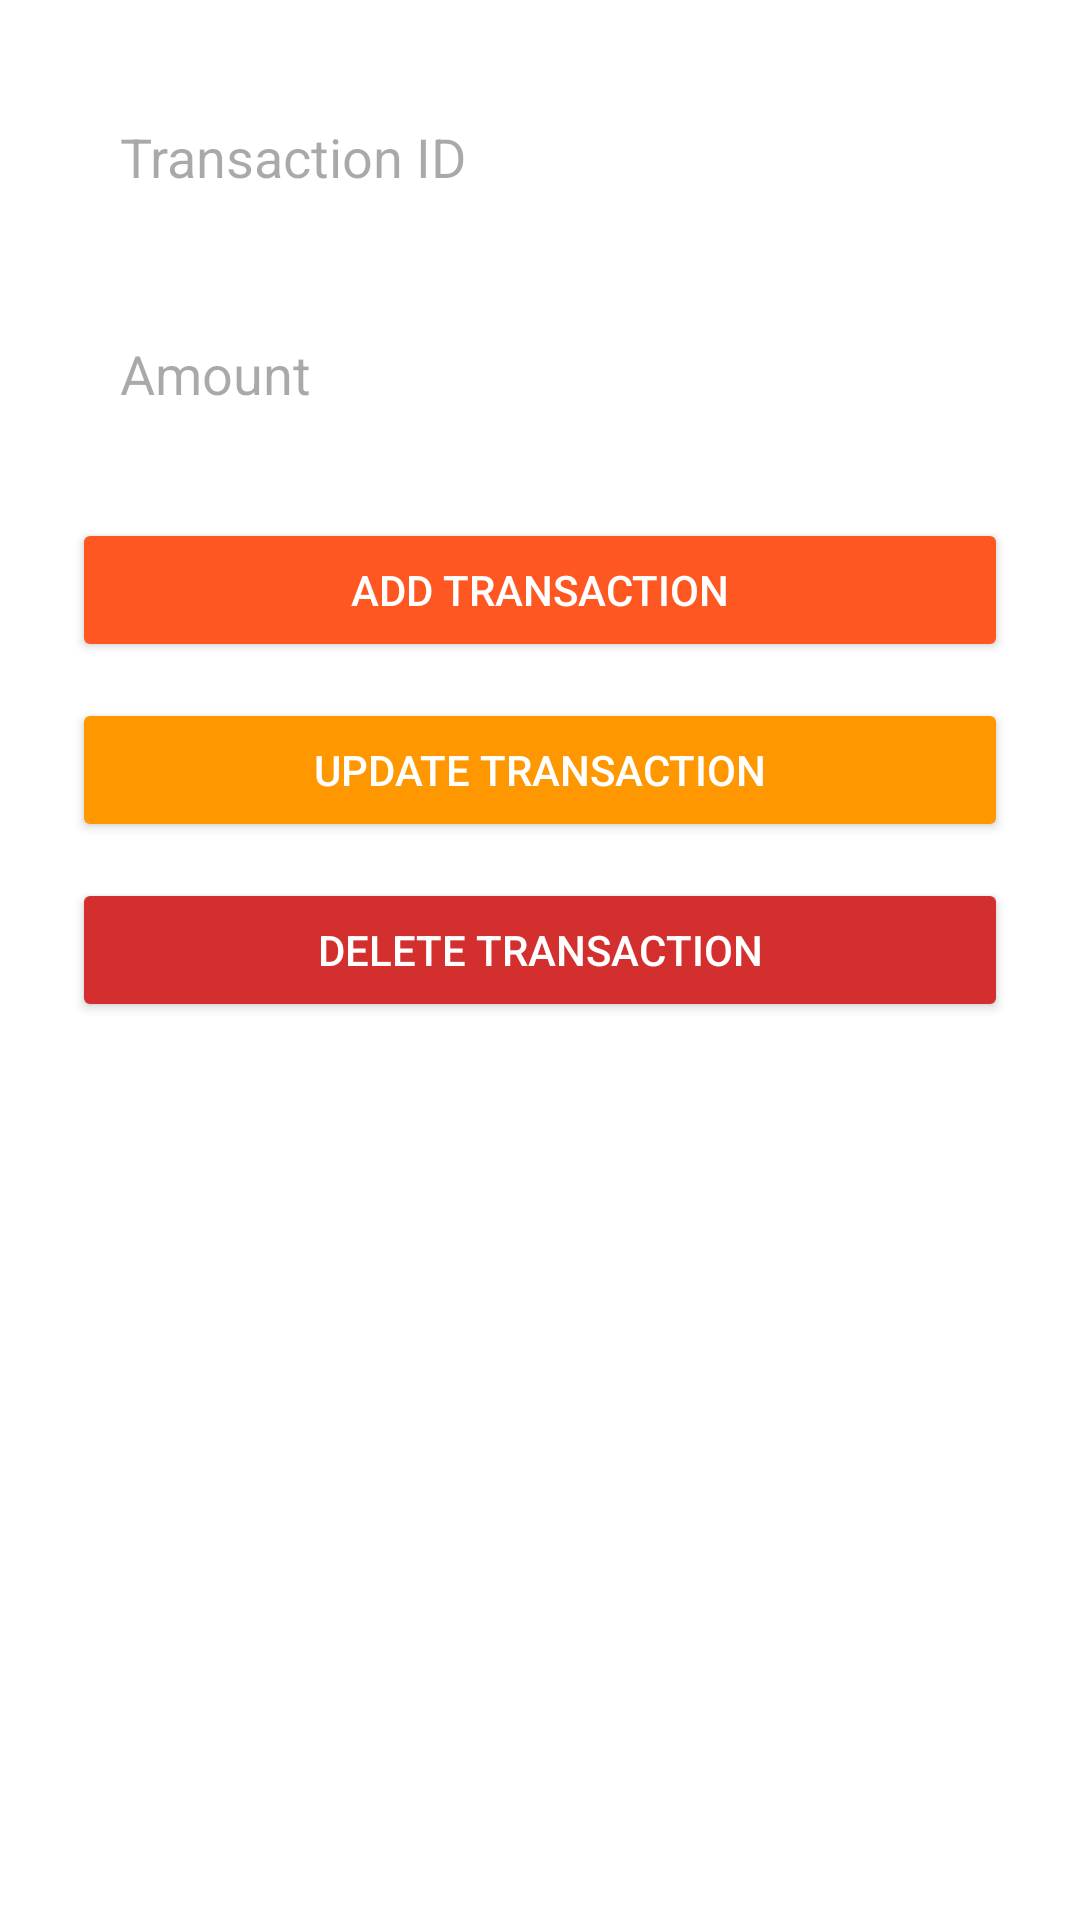

This screen was rendered from an Android layout file. Write that file and the resources it references.
<!-- AndroidManifest.xml: application theme Theme.Pizzamaniaapp.Light -->
<!-- res/layout/activity_manage_transactions.xml -->
<?xml version="1.0" encoding="utf-8"?>
<LinearLayout xmlns:android="http://schemas.android.com/apk/res/android"
    android:layout_width="match_parent"
    android:layout_height="match_parent"
    android:orientation="vertical"
    android:padding="24dp"
    android:background="#FFFFFF">

    <EditText
        android:id="@+id/etTransactionId"
        android:layout_width="match_parent"
        android:layout_height="wrap_content"
        android:hint="Transaction ID"
        android:padding="16dp"
        android:layout_marginBottom="16dp"
        android:background="@drawable/edittext_bg"/>

    <EditText
        android:id="@+id/etTransactionAmount"
        android:layout_width="match_parent"
        android:layout_height="wrap_content"
        android:hint="Amount"
        android:inputType="numberDecimal"
        android:padding="16dp"
        android:layout_marginBottom="20dp"
        android:background="@drawable/edittext_bg"/>

    <Button
        android:id="@+id/btnAddTransaction"
        android:layout_width="match_parent"
        android:layout_height="wrap_content"
        android:text="Add Transaction"
        android:backgroundTint="#FF5722"
        android:textColor="#FFFFFF"
        android:layout_marginBottom="12dp"
        android:padding="14dp"/>

    <Button
        android:id="@+id/btnUpdateTransaction"
        android:layout_width="match_parent"
        android:layout_height="wrap_content"
        android:text="Update Transaction"
        android:backgroundTint="#FF9800"
        android:textColor="#FFFFFF"
        android:layout_marginBottom="12dp"
        android:padding="14dp"/>

    <Button
        android:id="@+id/btnDeleteTransaction"
        android:layout_width="match_parent"
        android:layout_height="wrap_content"
        android:text="Delete Transaction"
        android:backgroundTint="#D32F2F"
        android:textColor="#FFFFFF"
        android:padding="14dp"/>
</LinearLayout>
<!-- resources referenced by this layout -->
<resources>
  <!-- drawable edittext_bg (drawable) -->
  <shape xmlns:android="http://schemas.android.com/apk/res/android"
  android:shape="rectangle">
  <solid android:color="@android:color/white"/>
  <stroke android:width="2dp" android:color="#FFFFFF"/> 
  <corners android:radius="8dp"/>
  <padding android:left="8dp" android:top="8dp"
      android:right="8dp" android:bottom="8dp"/>
  </shape>
  <style name="Theme.Pizzamaniaapp.Light" parent="Base.Theme.Pizzamaniaapp.Light" />
  <style name="Base.Theme.Pizzamaniaapp.Light" parent="Theme.Material3.DayNight.NoActionBar">
          <item name="android:colorBackground">#FFFFFF</item>
  
          <item name="android:textColor">#000000</item>
          <item name="android:textColorPrimary">#000000</item>
          <item name="android:textColorSecondary">#000000</item>
      </style>
</resources>
